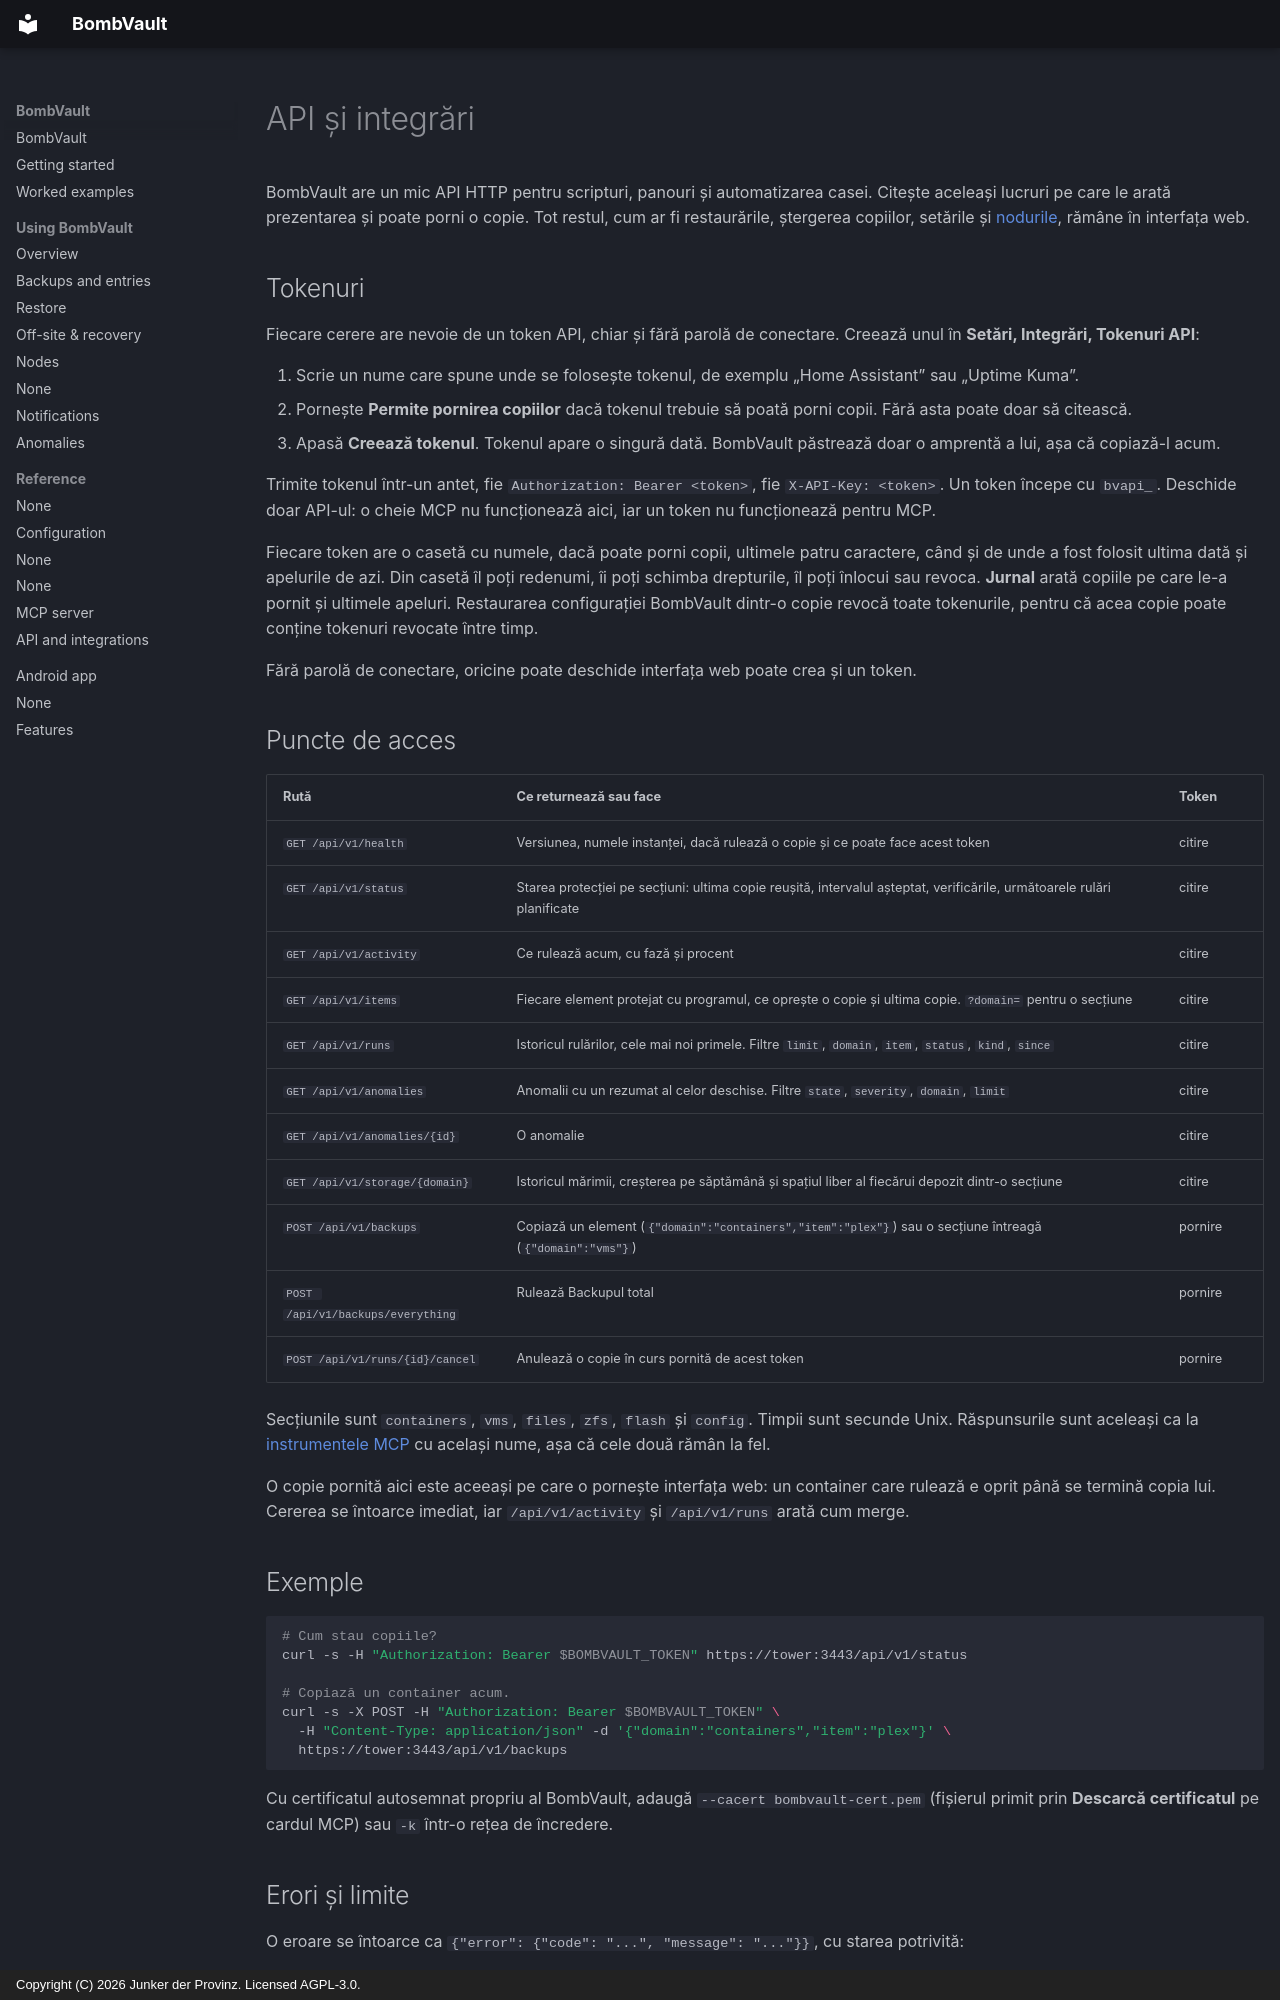

repository: junkerderprovinz/bombvault · page: api.ro/index.html · generator: mkdocs · copyright: Copyright (C) 2026 Junker der Provinz. Licensed AGPL-3.0.

# API și integrări

BombVault are un mic API HTTP pentru scripturi, panouri și automatizarea casei. Citește aceleași lucruri pe care le arată prezentarea și poate porni o copie. Tot restul, cum ar fi restaurările, ștergerea copiilor, setările și [nodurile](#nodes), rămâne în interfața web.

## Tokenuri {#tokens}

Fiecare cerere are nevoie de un token API, chiar și fără parolă de conectare. Creează unul în **Setări, Integrări, Tokenuri API**:

1. Scrie un nume care spune unde se folosește tokenul, de exemplu „Home Assistant” sau „Uptime Kuma”.
2. Pornește **Permite pornirea copiilor** dacă tokenul trebuie să poată porni copii. Fără asta poate doar să citească.
3. Apasă **Creează tokenul**. Tokenul apare o singură dată. BombVault păstrează doar o amprentă a lui, așa că copiază-l acum.

Trimite tokenul într-un antet, fie `Authorization: Bearer <token>`, fie `X-API-Key: <token>`. Un token începe cu `bvapi_`. Deschide doar API-ul: o cheie MCP nu funcționează aici, iar un token nu funcționează pentru MCP.

Fiecare token are o casetă cu numele, dacă poate porni copii, ultimele patru caractere, când și de unde a fost folosit ultima dată și apelurile de azi. Din casetă îl poți redenumi, îi poți schimba drepturile, îl poți înlocui sau revoca. **Jurnal** arată copiile pe care le-a pornit și ultimele apeluri. Restaurarea configurației BombVault dintr-o copie revocă toate tokenurile, pentru că acea copie poate conține tokenuri revocate între timp.

Fără parolă de conectare, oricine poate deschide interfața web poate crea și un token.

## Puncte de acces {#endpoints}

| Rută | Ce returnează sau face | Token |
|---|---|---|
| `GET /api/v1/health` | Versiunea, numele instanței, dacă rulează o copie și ce poate face acest token | citire |
| `GET /api/v1/status` | Starea protecției pe secțiuni: ultima copie reușită, intervalul așteptat, verificările, următoarele rulări planificate | citire |
| `GET /api/v1/activity` | Ce rulează acum, cu fază și procent | citire |
| `GET /api/v1/items` | Fiecare element protejat cu programul, ce oprește o copie și ultima copie. `?domain=` pentru o secțiune | citire |
| `GET /api/v1/runs` | Istoricul rulărilor, cele mai noi primele. Filtre `limit`, `domain`, `item`, `status`, `kind`, `since` | citire |
| `GET /api/v1/anomalies` | Anomalii cu un rezumat al celor deschise. Filtre `state`, `severity`, `domain`, `limit` | citire |
| `GET /api/v1/anomalies/{id}` | O anomalie | citire |
| `GET /api/v1/storage/{domain}` | Istoricul mărimii, creșterea pe săptămână și spațiul liber al fiecărui depozit dintr-o secțiune | citire |
| `POST /api/v1/backups` | Copiază un element (`{"domain":"containers","item":"plex"}`) sau o secțiune întreagă (`{"domain":"vms"}`) | pornire |
| `POST /api/v1/backups/everything` | Rulează Backupul total | pornire |
| `POST /api/v1/runs/{id}/cancel` | Anulează o copie în curs pornită de acest token | pornire |

Secțiunile sunt `containers`, `vms`, `files`, `zfs`, `flash` și `config`. Timpii sunt secunde Unix. Răspunsurile sunt aceleași ca la [instrumentele MCP](mcp.md#tools) cu același nume, așa că cele două rămân la fel.

O copie pornită aici este aceeași pe care o pornește interfața web: un container care rulează e oprit până se termină copia lui. Cererea se întoarce imediat, iar `/api/v1/activity` și `/api/v1/runs` arată cum merge.

## Exemple {#examples}

```sh
# Cum stau copiile?
curl -s -H "Authorization: Bearer $BOMBVAULT_TOKEN" https://tower:3443/api/v1/status

# Copiază un container acum.
curl -s -X POST -H "Authorization: Bearer $BOMBVAULT_TOKEN" \
  -H "Content-Type: application/json" -d '{"domain":"containers","item":"plex"}' \
  https://tower:3443/api/v1/backups
```

Cu certificatul autosemnat propriu al BombVault, adaugă `--cacert bombvault-cert.pem` (fișierul primit prin **Descarcă certificatul** pe cardul MCP) sau `-k` într-o rețea de încredere.
